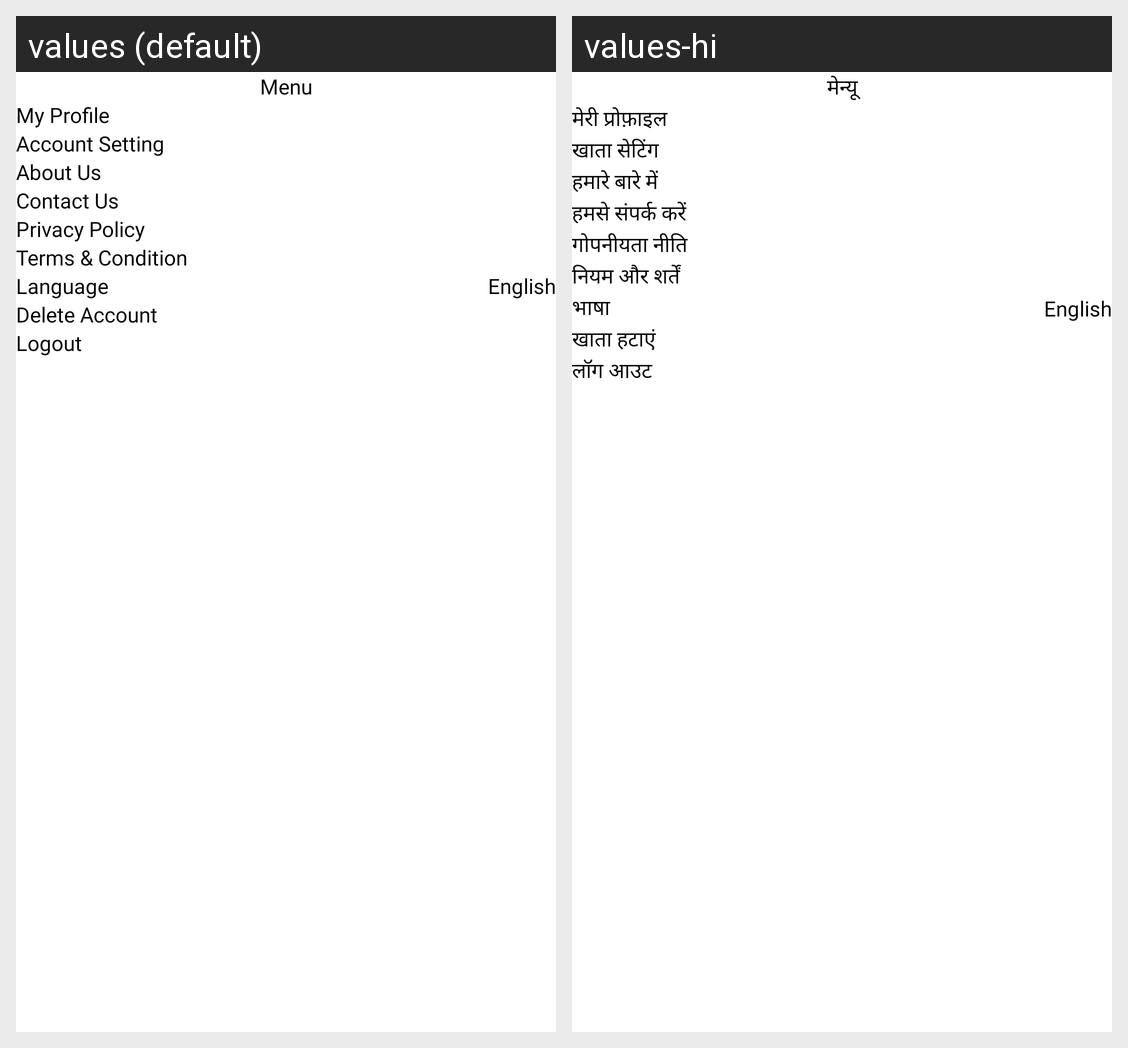

The Android screen above is rendered under two locales of the same app. Produce the string resources it draws, with the default and per-locale values.
Android screen res/layout/fragment_menu.xml rendered under 2 locales, left to right: values (default), values-hi. Device: Nexus 5 (rendered at 1080×1920; each locale shown at half size, 540×960, under a caption strip naming it); theme Theme.StaffRakho.
Strings drawn on this screen, with the default value and each locale's value (text and hints the layout hard-codes, and strings that could not be matched under every locale, appear in the picture but are not listed):

menu
  values: Menu
  values-hi: मेन्यू

my_profile
  values: My Profile
  values-hi: मेरी प्रोफ़ाइल

account_setting
  values: Account Setting
  values-hi: खाता सेटिंग

about_us
  values: About Us
  values-hi: हमारे बारे में

contact_us
  values: Contact Us
  values-hi: हमसे संपर्क करें

privacy_policy
  values: Privacy Policy
  values-hi: गोपनीयता नीति

terms_amp_conditions
  values: Terms & Condition
  values-hi: नियम और शर्तें

language
  values: Language
  values-hi: भाषा

english
  values: English
  values-hi: English

delete_account
  values: Delete Account
  values-hi: खाता हटाएं

logout
  values: Logout
  values-hi: लॉग आउट
